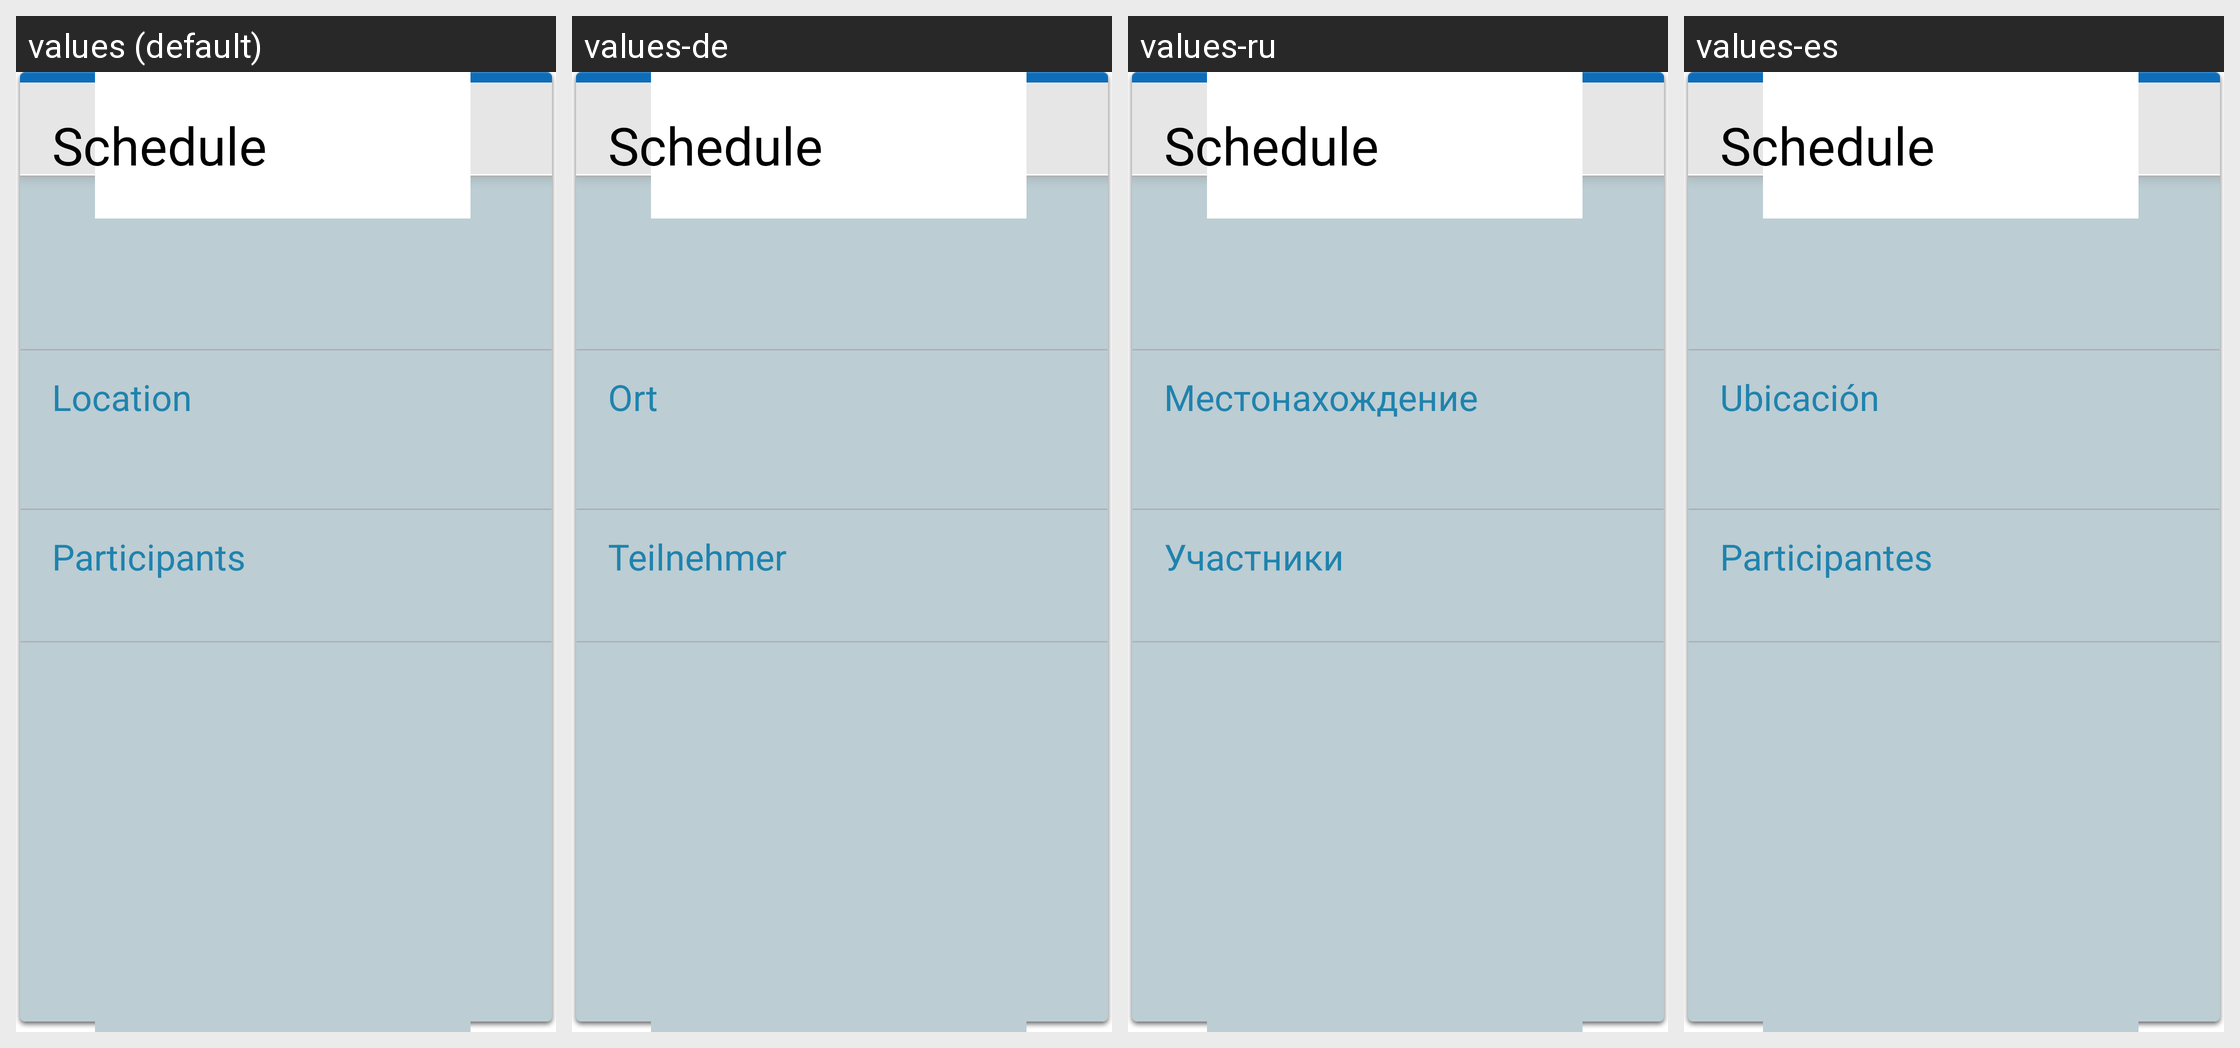

The same Android screen rendered under several of its app's locales, left to right. List the strings drawn on it with the default value and each locale's translation.
Android screen res/layout/widget_drive_schedule_body.xml rendered under 4 locales, left to right: values (default), values-de, values-ru, values-es. Device: Nexus 5 (rendered at 1080×1920; each locale shown at half size, 540×960, under a caption strip naming it); theme Theme.MaterialComponents.DayNight.NoActionBar.
Other locales in the repository, not shown: values-en-rGB, values-en-rUS, values-es-rES, values-es-rUS, values-fr, values-it, values-ja, values-pt, values-pt-rBR, values-zh-rCN.
Strings drawn on this screen, with the default value and each locale's value (text and hints the layout hard-codes, and strings that could not be matched under every locale, appear in the picture but are not listed):

location
  values: Location
  values-de: Ort
  values-ru: Местонахождение
  values-es: Ubicación

participants
  values: Participants
  values-de: Teilnehmer
  values-ru: Участники
  values-es: Participantes
